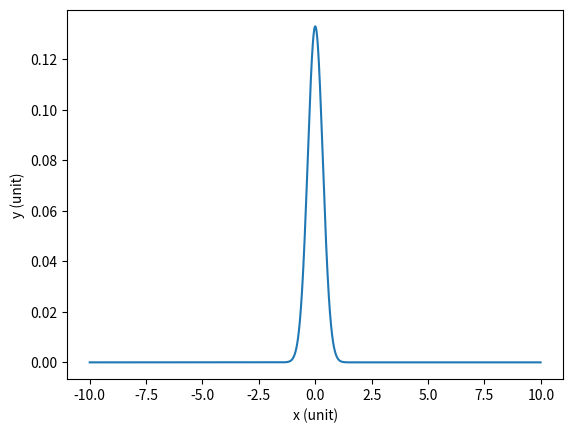

Generate this figure with matplotlib:
# -*- coding: utf-8 -*-
"""
Spyder Editor

This is a temporary script file.
"""

import numpy as np
import matplotlib.pyplot as plt


avg = 0;
std = 3;
var = np.square(std);
x= np.arange(-10,10,0.01);
f=np.exp(-np.square(x-avg)/2*var) /np.sqrt(2*np.pi*var);

plt.plot(x,f);
plt.xlabel('x (unit)')
plt.ylabel('y (unit)')
plt.savefig('gaussian.png', )

